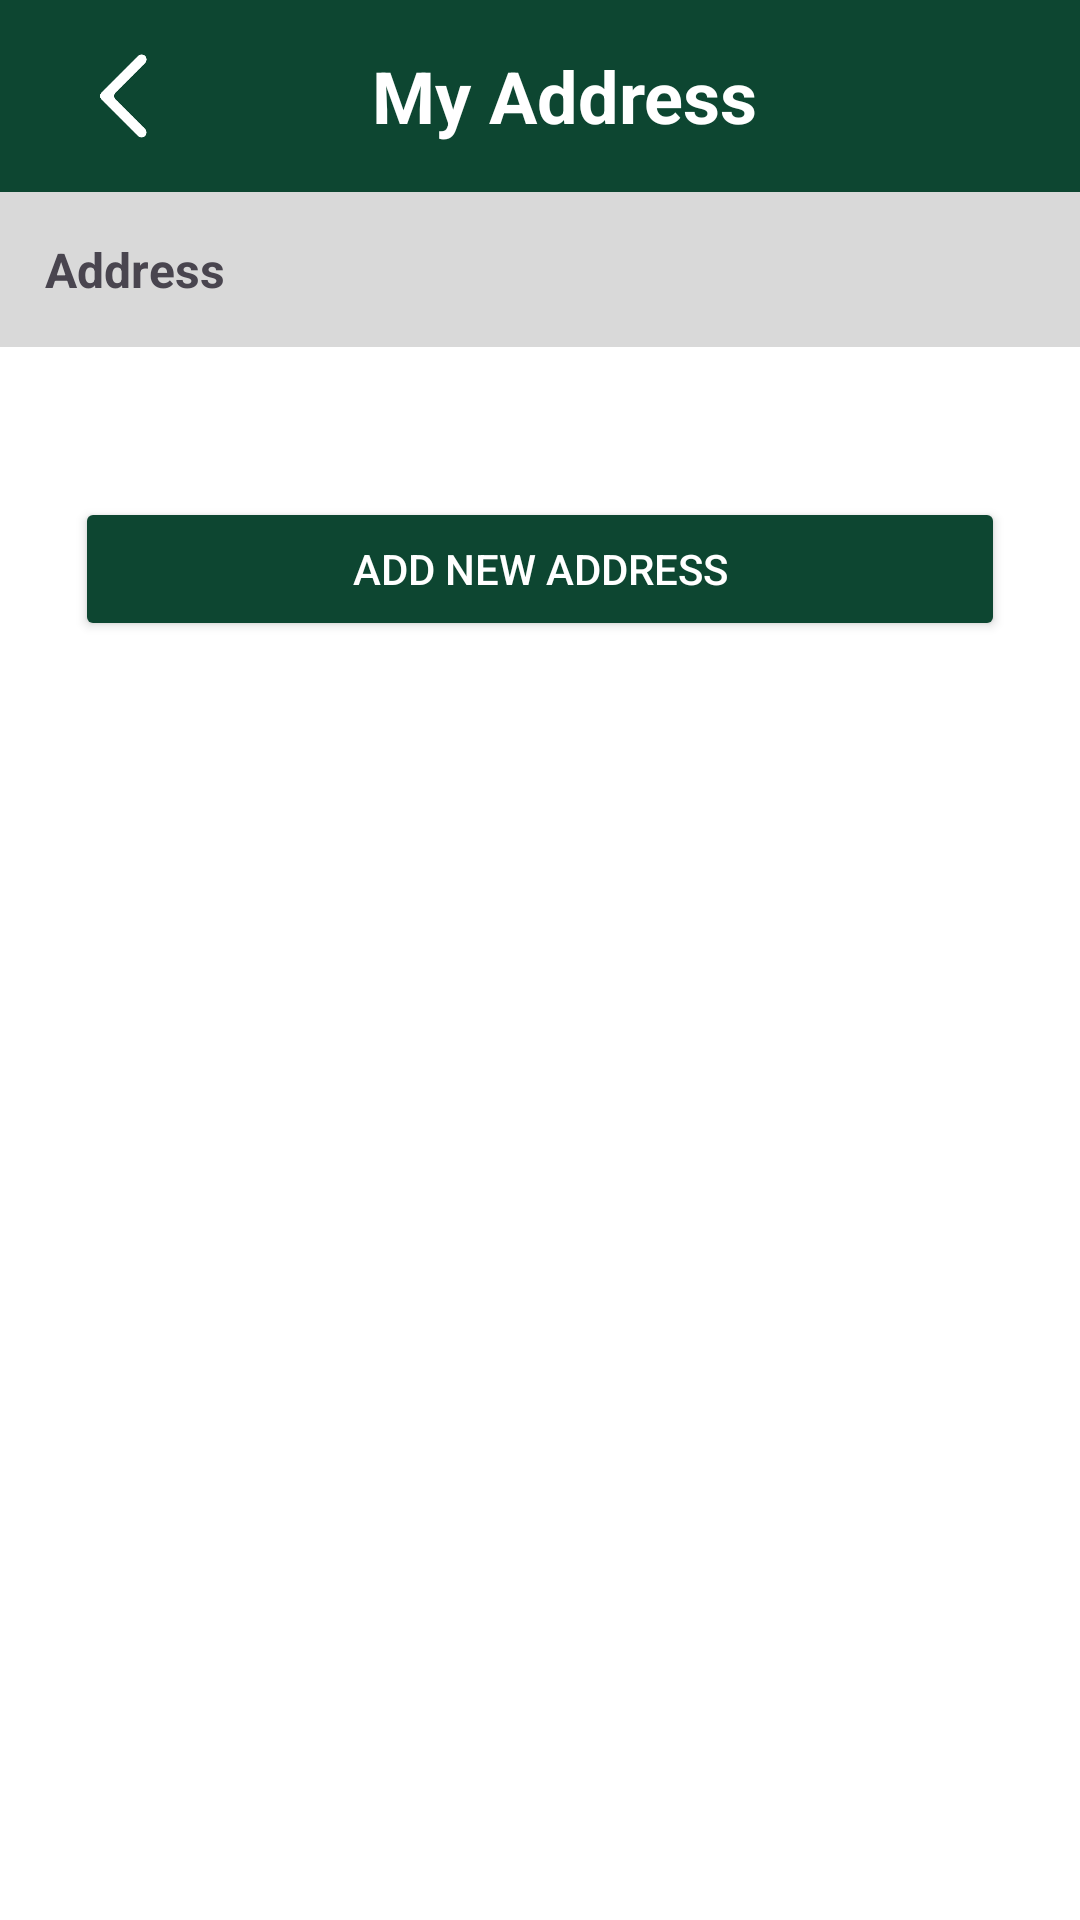

The Android layout XML behind this screen, and the referenced resources:
<!-- AndroidManifest.xml: application theme Theme.DietarySupplementShop -->
<!-- res/layout/activity_my_address.xml -->
<?xml version="1.0" encoding="utf-8"?>
<ScrollView xmlns:android="http://schemas.android.com/apk/res/android"
    xmlns:tools="http://schemas.android.com/tools"
    android:layout_width="match_parent"
    android:layout_height="match_parent"
    android:fitsSystemWindows="true"

    tools:context=".MyAddressActivity">

    <LinearLayout
        android:layout_width="match_parent"
        android:layout_height="wrap_content"
        android:orientation="vertical">

        <com.google.android.material.appbar.AppBarLayout
            android:id="@+id/appBarLayout"
            android:layout_width="match_parent"
            android:layout_height="wrap_content"
            android:background="@color/color_app">

            <androidx.appcompat.widget.Toolbar
                android:id="@+id/toolbar"
                android:layout_width="match_parent"
                android:layout_height="wrap_content"
                android:fitsSystemWindows="true">

                <FrameLayout
                    android:layout_width="match_parent"
                    android:layout_height="50dp"
                    android:orientation="horizontal">

                    <ImageButton
                        android:id="@+id/backButton"
                        android:layout_width="50dp"
                        android:layout_height="50dp"
                        android:layout_gravity="start|center_vertical"
                        android:background="?attr/selectableItemBackground"
                        android:contentDescription="@string/back"
                        android:padding="5dp"
                        android:scaleType="fitCenter"
                        android:src="@drawable/back_white_ic" />

                    <TextView
                        android:id="@+id/titleTextView"
                        android:layout_width="match_parent"
                        android:layout_height="wrap_content"
                        android:layout_gravity="center"
                        android:gravity="center"
                        android:text="My Address"
                        android:textColor="@color/white"
                        android:textSize="24sp"
                        android:textStyle="bold" />


                </FrameLayout>
            </androidx.appcompat.widget.Toolbar>
        </com.google.android.material.appbar.AppBarLayout>

        <RelativeLayout
            android:id="@+id/contentActivity"
            android:layout_width="match_parent"
            android:layout_height="wrap_content">

            <TextView
                android:id="@+id/title"
                android:layout_width="match_parent"
                android:layout_height="wrap_content"
                android:background="#d9d9d9"
                android:padding="15dp"
                android:text="Address"
                android:textSize="16sp"
                android:textStyle="bold" />


            <androidx.recyclerview.widget.RecyclerView
                android:id="@+id/rcv_address"
                android:layout_width="match_parent"
                android:layout_height="wrap_content"
                android:layout_below="@+id/title"
                android:layout_marginStart="25dp"
                android:layout_marginTop="25dp"
                android:layout_marginEnd="25dp" />

        </RelativeLayout>

        <Button
            android:id="@+id/btn_add_address"
            android:layout_width="match_parent"
            android:layout_height="wrap_content"
            android:layout_below="@+id/contentActivity"
            android:layout_marginStart="25dp"
            android:layout_marginTop="25dp"
            android:layout_marginEnd="25dp"
            android:layout_marginBottom="25dp"
            android:backgroundTint="@color/color_app"
            android:text="Add New Address"
            android:textColor="#FFFFFF" />

    </LinearLayout>
</ScrollView>
<!-- resources referenced by this layout -->
<resources>
  <color name="color_app">#0D4631</color>
  <color name="white">#FFFFFFFF</color>
  <!-- drawable back_white_ic: png bitmap (drawable, 3716 bytes) -->
  <string name="back">back to previous activity</string>
  <style name="Theme.DietarySupplementShop" parent="Base.Theme.DietarySupplementShop" />
  <style name="Base.Theme.DietarySupplementShop" parent="Theme.Material3.DayNight.NoActionBar">
          <item name="android:windowBackground">@color/white</item>
          <item name="android:statusBarColor">@android:color/transparent</item>
          <item name="android:windowTranslucentNavigation">true</item>
          <item name="android:windowActivityTransitions">true</item>=
      </style>
</resources>
